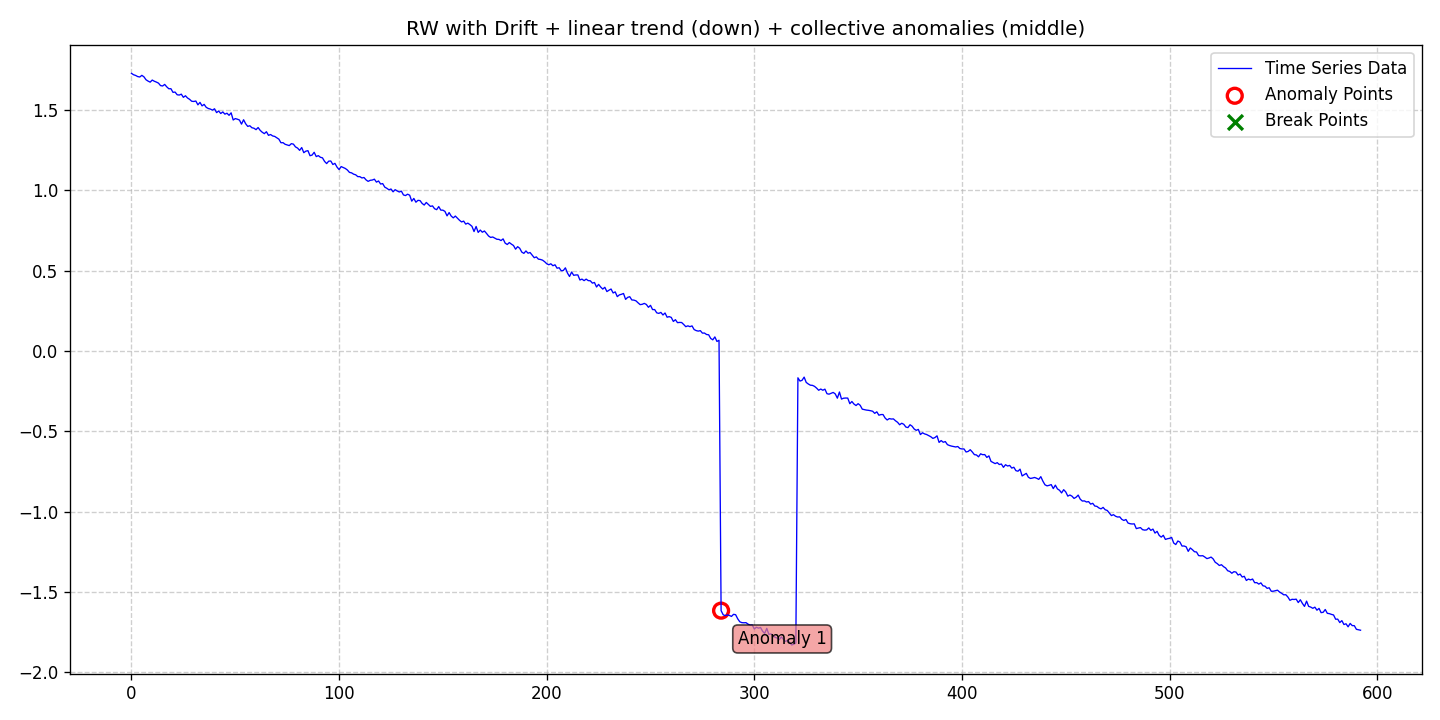

The table this chart was drawn from, first rows:
date, data, stationary, det_lin_up, det_lin_down, det_quad, det_cubic, det_exp, det_damped, stoc_trend, volatility, single_seas, multiple_seas, point_anom_single, point_anom_multi, collect_anom, context_anom, mean_shift, var_shift, trend_shift, point_anom_count, point_anom_location, point_anom_point, collect_anom_count
2020-01-01, 1.728, 0, 0, 1, 0, 0, 0, 0, 1, 0, 0, 0, 0, 0, 1, 0, 0, 0, 0, 0, none, , 1
2020-01-02, 1.719, 0, 0, 1, 0, 0, 0, 0, 1, 0, 0, 0, 0, 0, 1, 0, 0, 0, 0, 0, none, , 1
2020-01-03, 1.715, 0, 0, 1, 0, 0, 0, 0, 1, 0, 0, 0, 0, 0, 1, 0, 0, 0, 0, 0, none, , 1
2020-01-04, 1.708, 0, 0, 1, 0, 0, 0, 0, 1, 0, 0, 0, 0, 0, 1, 0, 0, 0, 0, 0, none, , 1
2020-01-05, 1.705, 0, 0, 1, 0, 0, 0, 0, 1, 0, 0, 0, 0, 0, 1, 0, 0, 0, 0, 0, none, , 1
2020-01-06, 1.716, 0, 0, 1, 0, 0, 0, 0, 1, 0, 0, 0, 0, 0, 1, 0, 0, 0, 0, 0, none, , 1
2020-01-07, 1.707, 0, 0, 1, 0, 0, 0, 0, 1, 0, 0, 0, 0, 0, 1, 0, 0, 0, 0, 0, none, , 1
2020-01-08, 1.688, 0, 0, 1, 0, 0, 0, 0, 1, 0, 0, 0, 0, 0, 1, 0, 0, 0, 0, 0, none, , 1
2020-01-09, 1.68, 0, 0, 1, 0, 0, 0, 0, 1, 0, 0, 0, 0, 0, 1, 0, 0, 0, 0, 0, none, , 1
2020-01-10, 1.673, 0, 0, 1, 0, 0, 0, 0, 1, 0, 0, 0, 0, 0, 1, 0, 0, 0, 0, 0, none, , 1
2020-01-11, 1.686, 0, 0, 1, 0, 0, 0, 0, 1, 0, 0, 0, 0, 0, 1, 0, 0, 0, 0, 0, none, , 1
2020-01-12, 1.679, 0, 0, 1, 0, 0, 0, 0, 1, 0, 0, 0, 0, 0, 1, 0, 0, 0, 0, 0, none, , 1
2020-01-13, 1.674, 0, 0, 1, 0, 0, 0, 0, 1, 0, 0, 0, 0, 0, 1, 0, 0, 0, 0, 0, none, , 1
2020-01-14, 1.667, 0, 0, 1, 0, 0, 0, 0, 1, 0, 0, 0, 0, 0, 1, 0, 0, 0, 0, 0, none, , 1
2020-01-15, 1.652, 0, 0, 1, 0, 0, 0, 0, 1, 0, 0, 0, 0, 0, 1, 0, 0, 0, 0, 0, none, , 1
2020-01-16, 1.649, 0, 0, 1, 0, 0, 0, 0, 1, 0, 0, 0, 0, 0, 1, 0, 0, 0, 0, 0, none, , 1
2020-01-17, 1.659, 0, 0, 1, 0, 0, 0, 0, 1, 0, 0, 0, 0, 0, 1, 0, 0, 0, 0, 0, none, , 1
2020-01-18, 1.644, 0, 0, 1, 0, 0, 0, 0, 1, 0, 0, 0, 0, 0, 1, 0, 0, 0, 0, 0, none, , 1
2020-01-19, 1.632, 0, 0, 1, 0, 0, 0, 0, 1, 0, 0, 0, 0, 0, 1, 0, 0, 0, 0, 0, none, , 1
2020-01-20, 1.633, 0, 0, 1, 0, 0, 0, 0, 1, 0, 0, 0, 0, 0, 1, 0, 0, 0, 0, 0, none, , 1
2020-01-21, 1.61, 0, 0, 1, 0, 0, 0, 0, 1, 0, 0, 0, 0, 0, 1, 0, 0, 0, 0, 0, none, , 1
2020-01-22, 1.612, 0, 0, 1, 0, 0, 0, 0, 1, 0, 0, 0, 0, 0, 1, 0, 0, 0, 0, 0, none, , 1
2020-01-23, 1.595, 0, 0, 1, 0, 0, 0, 0, 1, 0, 0, 0, 0, 0, 1, 0, 0, 0, 0, 0, none, , 1
2020-01-24, 1.593, 0, 0, 1, 0, 0, 0, 0, 1, 0, 0, 0, 0, 0, 1, 0, 0, 0, 0, 0, none, , 1
2020-01-25, 1.599, 0, 0, 1, 0, 0, 0, 0, 1, 0, 0, 0, 0, 0, 1, 0, 0, 0, 0, 0, none, , 1
2020-01-26, 1.579, 0, 0, 1, 0, 0, 0, 0, 1, 0, 0, 0, 0, 0, 1, 0, 0, 0, 0, 0, none, , 1
2020-01-27, 1.589, 0, 0, 1, 0, 0, 0, 0, 1, 0, 0, 0, 0, 0, 1, 0, 0, 0, 0, 0, none, , 1
2020-01-28, 1.575, 0, 0, 1, 0, 0, 0, 0, 1, 0, 0, 0, 0, 0, 1, 0, 0, 0, 0, 0, none, , 1
2020-01-29, 1.566, 0, 0, 1, 0, 0, 0, 0, 1, 0, 0, 0, 0, 0, 1, 0, 0, 0, 0, 0, none, , 1
2020-01-30, 1.554, 0, 0, 1, 0, 0, 0, 0, 1, 0, 0, 0, 0, 0, 1, 0, 0, 0, 0, 0, none, , 1
2020-01-31, 1.553, 0, 0, 1, 0, 0, 0, 0, 1, 0, 0, 0, 0, 0, 1, 0, 0, 0, 0, 0, none, , 1
2020-02-01, 1.556, 0, 0, 1, 0, 0, 0, 0, 1, 0, 0, 0, 0, 0, 1, 0, 0, 0, 0, 0, none, , 1
2020-02-02, 1.532, 0, 0, 1, 0, 0, 0, 0, 1, 0, 0, 0, 0, 0, 1, 0, 0, 0, 0, 0, none, , 1
2020-02-03, 1.547, 0, 0, 1, 0, 0, 0, 0, 1, 0, 0, 0, 0, 0, 1, 0, 0, 0, 0, 0, none, , 1
2020-02-04, 1.526, 0, 0, 1, 0, 0, 0, 0, 1, 0, 0, 0, 0, 0, 1, 0, 0, 0, 0, 0, none, , 1
2020-02-05, 1.535, 0, 0, 1, 0, 0, 0, 0, 1, 0, 0, 0, 0, 0, 1, 0, 0, 0, 0, 0, none, , 1
2020-02-06, 1.517, 0, 0, 1, 0, 0, 0, 0, 1, 0, 0, 0, 0, 0, 1, 0, 0, 0, 0, 0, none, , 1
2020-02-07, 1.509, 0, 0, 1, 0, 0, 0, 0, 1, 0, 0, 0, 0, 0, 1, 0, 0, 0, 0, 0, none, , 1
2020-02-08, 1.506, 0, 0, 1, 0, 0, 0, 0, 1, 0, 0, 0, 0, 0, 1, 0, 0, 0, 0, 0, none, , 1
2020-02-09, 1.499, 0, 0, 1, 0, 0, 0, 0, 1, 0, 0, 0, 0, 0, 1, 0, 0, 0, 0, 0, none, , 1
2020-02-10, 1.508, 0, 0, 1, 0, 0, 0, 0, 1, 0, 0, 0, 0, 0, 1, 0, 0, 0, 0, 0, none, , 1
2020-02-11, 1.484, 0, 0, 1, 0, 0, 0, 0, 1, 0, 0, 0, 0, 0, 1, 0, 0, 0, 0, 0, none, , 1
2020-02-12, 1.494, 0, 0, 1, 0, 0, 0, 0, 1, 0, 0, 0, 0, 0, 1, 0, 0, 0, 0, 0, none, , 1
2020-02-13, 1.478, 0, 0, 1, 0, 0, 0, 0, 1, 0, 0, 0, 0, 0, 1, 0, 0, 0, 0, 0, none, , 1
2020-02-14, 1.488, 0, 0, 1, 0, 0, 0, 0, 1, 0, 0, 0, 0, 0, 1, 0, 0, 0, 0, 0, none, , 1
2020-02-15, 1.474, 0, 0, 1, 0, 0, 0, 0, 1, 0, 0, 0, 0, 0, 1, 0, 0, 0, 0, 0, none, , 1
2020-02-16, 1.48, 0, 0, 1, 0, 0, 0, 0, 1, 0, 0, 0, 0, 0, 1, 0, 0, 0, 0, 0, none, , 1
2020-02-17, 1.467, 0, 0, 1, 0, 0, 0, 0, 1, 0, 0, 0, 0, 0, 1, 0, 0, 0, 0, 0, none, , 1
2020-02-18, 1.482, 0, 0, 1, 0, 0, 0, 0, 1, 0, 0, 0, 0, 0, 1, 0, 0, 0, 0, 0, none, , 1
2020-02-19, 1.438, 0, 0, 1, 0, 0, 0, 0, 1, 0, 0, 0, 0, 0, 1, 0, 0, 0, 0, 0, none, , 1
2020-02-20, 1.447, 0, 0, 1, 0, 0, 0, 0, 1, 0, 0, 0, 0, 0, 1, 0, 0, 0, 0, 0, none, , 1
2020-02-21, 1.443, 0, 0, 1, 0, 0, 0, 0, 1, 0, 0, 0, 0, 0, 1, 0, 0, 0, 0, 0, none, , 1
2020-02-22, 1.438, 0, 0, 1, 0, 0, 0, 0, 1, 0, 0, 0, 0, 0, 1, 0, 0, 0, 0, 0, none, , 1
2020-02-23, 1.412, 0, 0, 1, 0, 0, 0, 0, 1, 0, 0, 0, 0, 0, 1, 0, 0, 0, 0, 0, none, , 1
2020-02-24, 1.439, 0, 0, 1, 0, 0, 0, 0, 1, 0, 0, 0, 0, 0, 1, 0, 0, 0, 0, 0, none, , 1
2020-02-25, 1.414, 0, 0, 1, 0, 0, 0, 0, 1, 0, 0, 0, 0, 0, 1, 0, 0, 0, 0, 0, none, , 1
2020-02-26, 1.398, 0, 0, 1, 0, 0, 0, 0, 1, 0, 0, 0, 0, 0, 1, 0, 0, 0, 0, 0, none, , 1
2020-02-27, 1.402, 0, 0, 1, 0, 0, 0, 0, 1, 0, 0, 0, 0, 0, 1, 0, 0, 0, 0, 0, none, , 1
2020-02-28, 1.39, 0, 0, 1, 0, 0, 0, 0, 1, 0, 0, 0, 0, 0, 1, 0, 0, 0, 0, 0, none, , 1
2020-02-29, 1.387, 0, 0, 1, 0, 0, 0, 0, 1, 0, 0, 0, 0, 0, 1, 0, 0, 0, 0, 0, none, , 1
... 533 more rows
